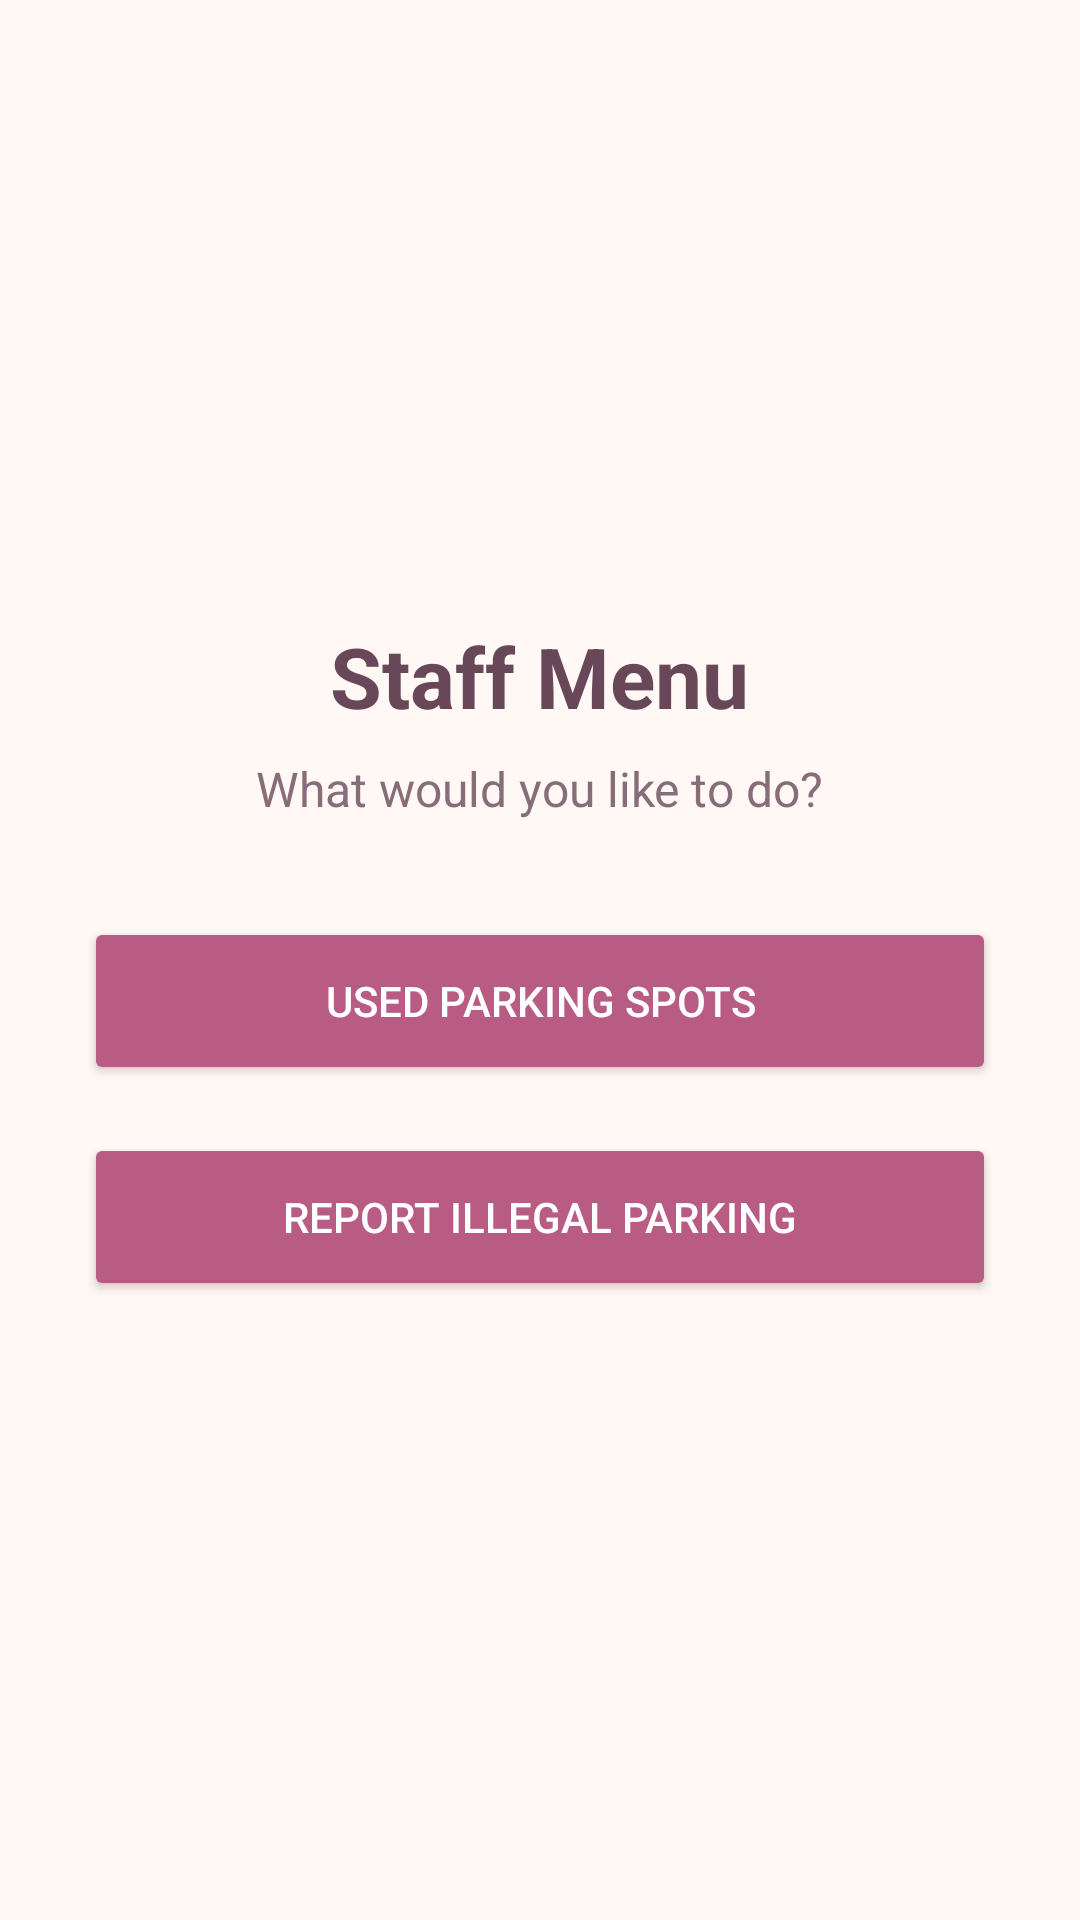

Produce the Android XML layout that renders to this screen, including the resource entries it uses.
<!-- AndroidManifest.xml: application theme Theme.FSP_StaffApp -->
<!-- res/layout/activity_menu.xml -->
<?xml version="1.0" encoding="utf-8"?>
<androidx.constraintlayout.widget.ConstraintLayout
    xmlns:android="http://schemas.android.com/apk/res/android"
    xmlns:app="http://schemas.android.com/apk/res-auto"
    android:layout_width="match_parent"
    android:layout_height="match_parent"
    android:background="#FFF8F5">

    <LinearLayout
        android:layout_width="match_parent"
        android:layout_height="wrap_content"
        android:orientation="vertical"
        android:gravity="center_horizontal"
        android:padding="28dp"
        android:background="#FFF8F5"
        app:layout_constraintTop_toTopOf="parent"
        app:layout_constraintBottom_toBottomOf="parent"
        app:layout_constraintStart_toStartOf="parent"
        app:layout_constraintEnd_toEndOf="parent">

        <TextView
            android:layout_width="wrap_content"
            android:layout_height="wrap_content"
            android:text="@string/menu_title"
            android:textColor="#684858"
            android:textSize="28sp"
            android:textStyle="bold"
            android:layout_marginBottom="8dp" />

        <TextView
            android:layout_width="wrap_content"
            android:layout_height="wrap_content"
            android:text="@string/menu_subtitle"
            android:textColor="#876C79"
            android:textSize="16sp"
            android:layout_marginBottom="32dp" />

        <Button
            android:id="@+id/usedSpotsButton"
            android:layout_width="match_parent"
            android:layout_height="wrap_content"
            android:minHeight="56dp"
            android:text="@string/occupied_spots_title"
            android:textColor="#FFFFFF"
            android:backgroundTint="#B85C83"
            android:layout_marginBottom="16dp" />

        <Button
            android:id="@+id/reportIllegalButton"
            android:layout_width="match_parent"
            android:layout_height="wrap_content"
            android:minHeight="56dp"
            android:text="@string/report_illegal_parking_title"
            android:textColor="#FFFFFF"
            android:backgroundTint="#B85C83" />

    </LinearLayout>

</androidx.constraintlayout.widget.ConstraintLayout>
<!-- resources referenced by this layout -->
<resources>
  <string name="menu_subtitle">What would you like to do?</string>
  <string name="menu_title">Staff Menu</string>
  <string name="occupied_spots_title">Used Parking Spots</string>
  <string name="report_illegal_parking_title">Report Illegal Parking</string>
  <style name="Theme.FSP_StaffApp" parent="Base.Theme.FSP_StaffApp" />
  <style name="Base.Theme.FSP_StaffApp" parent="Theme.Material3.DayNight.NoActionBar">
          
          
      </style>
</resources>
